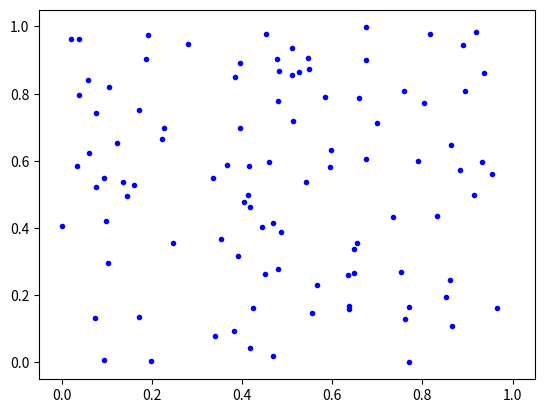

Reproduce this figure in Python.
import math
import datetime
import random
import matplotlib.pyplot as plt

HEALTHY = 0
CONTAGIOUS = 1
IMMUNE = 2
color = ['b.','r.','g.']

class Person():
   def __init__(self):
      # Public
      self.age = 30
      self.state = HEALTHY
      self.T_incubation = 5 #days
      self.x = random.random()
      self.y = random.random()
      
      # Private 
      self._vx = 0.1*(random.random()-0.5)
      self._vy = 0.1*(random.random()-0.5)
      
   def move(self):
      self.x = self.x + self._vx*random.random()
      self.y = self.y + self._vy*random.random()
      if self.x > 1 or self.x < 0:
         self._vx = -self._vx
      if self.y > 1 or self.y < 0:
         self._vy = -self._vy
      self.x = max(min(self.x, 1),0)
      self.y = max(min(self.y, 1),0)

class ContactMatrix():
   def __init__(self,n):
      self.n = n
      self.distance_matrix = np.zeros((n,n))
      self.contact_matrix = np.zeros((n,n))
      
   def update(self,i,x,y):
      pass
      # self.distance_matrix =  
      
class Pandemic():
   def __init__(self):
      self.n = 100          # persons
      self.T_duration = 100 # days
      self.person = []
      for i in range(self.n):
         self.person.append(Person())
   
   def run(self):
      for i in range(self.T_duration):
         for person in self.person:
            if hasattr(person, 'previous'):
               person.previous.remove()
            person.move()
            person.previous, = plt.plot(person.x,person.y,color[person.state])
         
         plt.pause(0.001)
      plt.show()
            
if __name__ == '__main__':
   pandemic = Pandemic()
   pandemic.run()
   